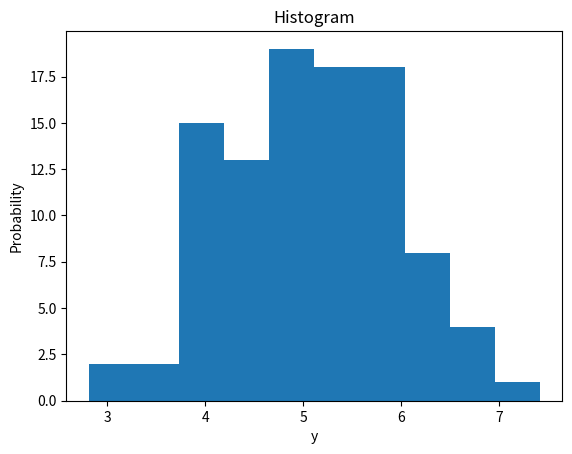

Write the Python code that produced this figure.
import numpy as np
import matplotlib.pyplot as plt
y = 0
for i in range(0,10):
    x = np.random.rand(100)
    y = y + x
num_bins = 10
n, bins, patches = plt.hist(y, num_bins)
plt.xlabel('y')
plt.ylabel('Probability')
plt.title('Histogram')
plt.show()